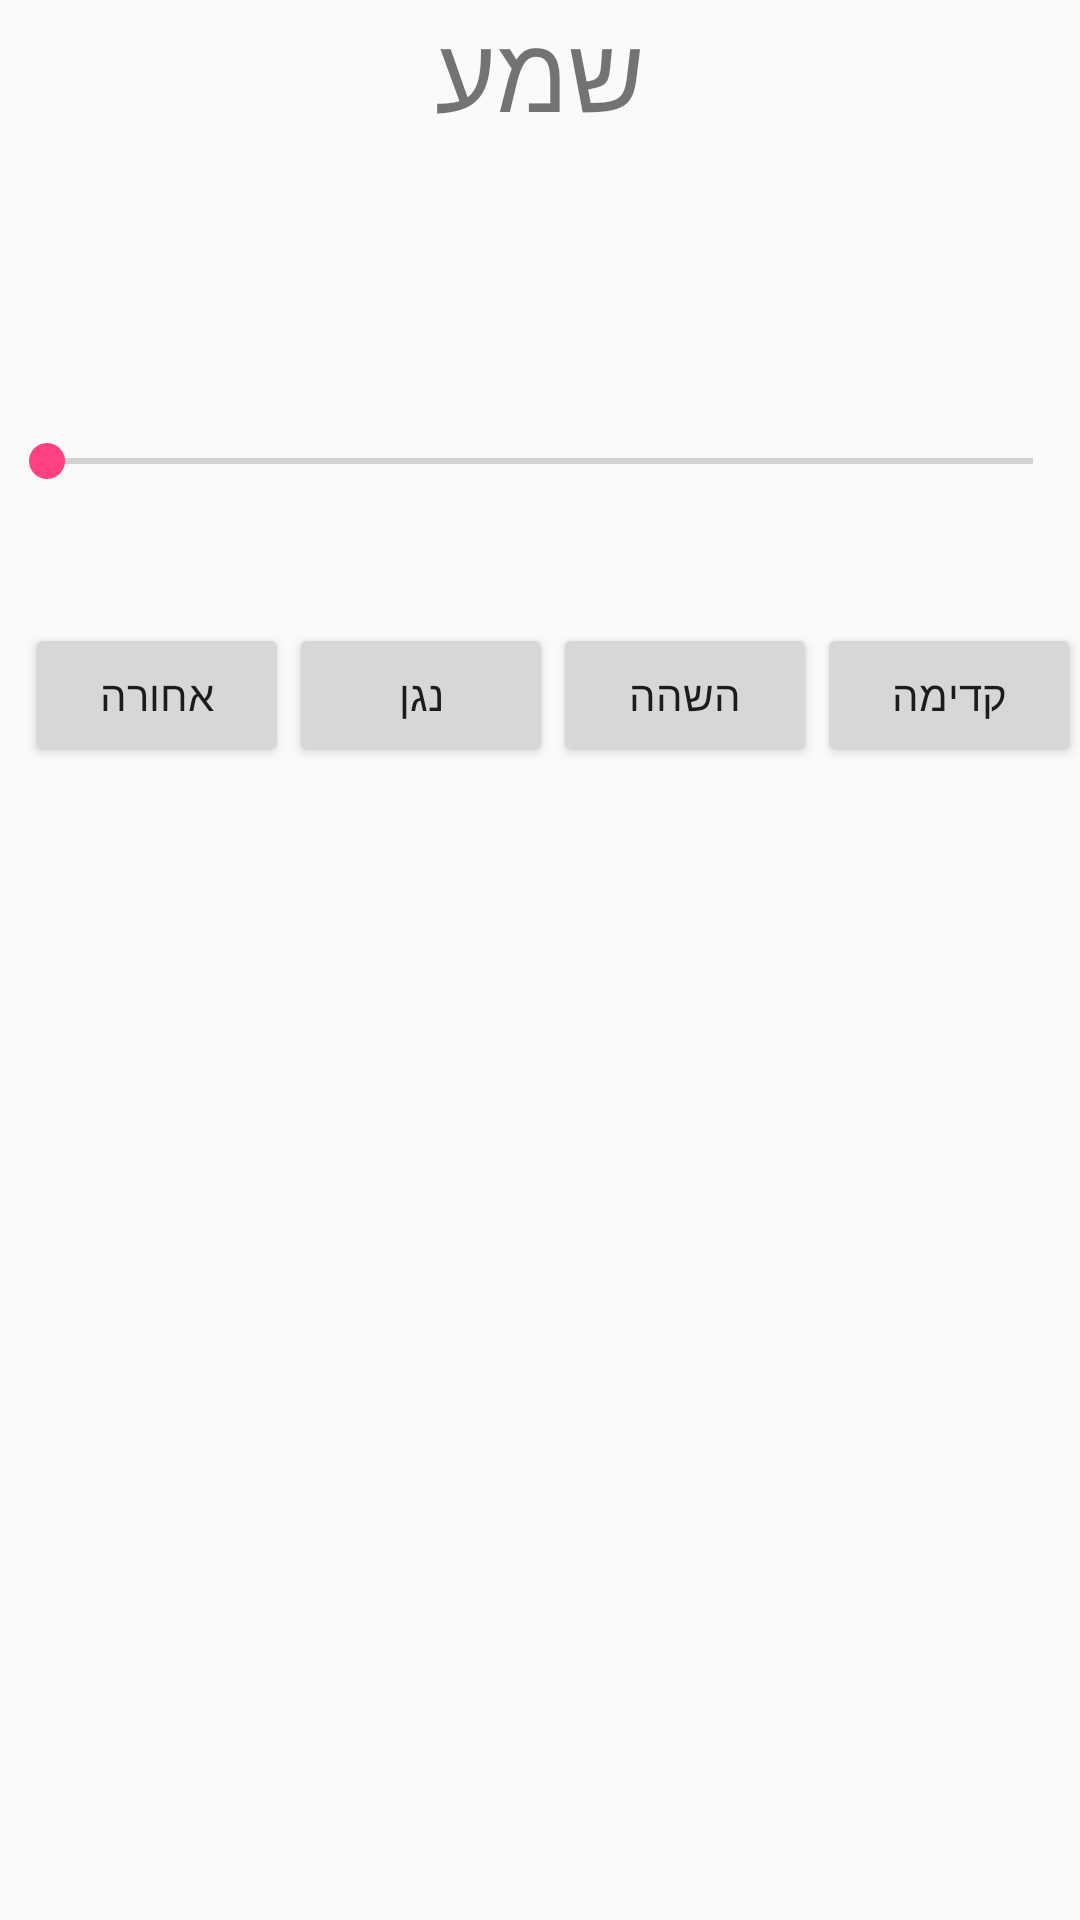

Write the Android layout XML for this screen, with the resource values it uses.
<!-- AndroidManifest.xml: application theme AppTheme -->
<!-- res/layout/activity_audio.xml -->
<RelativeLayout xmlns:android="http://schemas.android.com/apk/res/android"
    xmlns:tools="http://schemas.android.com/tools" android:layout_width="match_parent"
    android:layout_height="match_parent" android:paddingLeft="@dimen/activity_horizontal_margin"
    android:paddingRight="@dimen/activity_horizontal_margin"
    android:paddingTop="@dimen/activity_vertical_margin"
    android:paddingBottom="@dimen/activity_vertical_margin"
    tools:context="shenkar.ac.il.showshenkar.activities.AudioActivity">


    <TextView android:text="שמע" android:layout_width="wrap_content"
        android:layout_height="wrap_content"
        android:id="@+id/textViewPlayer"
        android:textSize="35dp"
        android:layout_alignParentTop="true"
        android:layout_centerHorizontal="true" />



    <Button
        android:layout_width="wrap_content"
        android:layout_height="wrap_content"
        android:text="קדימה"
        android:id="@+id/buttonForword"
        android:layout_alignTop="@+id/buttonPause"
        android:layout_alignParentRight="true"
        android:layout_alignParentEnd="true" />

    <Button
        android:layout_width="wrap_content"
        android:layout_height="wrap_content"
        android:text="השהה"
        android:id="@+id/buttonPause"
        android:layout_marginTop="45dp"
        android:layout_below="@+id/seekBar"
        android:layout_toLeftOf="@+id/buttonForword"
        android:layout_toStartOf="@+id/buttonForword" />

    <Button
        android:layout_width="wrap_content"
        android:layout_height="wrap_content"
        android:text="נגן"
        android:id="@+id/buttonPlay"
        android:layout_alignTop="@+id/buttonPause"
        android:layout_toLeftOf="@+id/buttonPause"
        android:layout_toStartOf="@+id/buttonPause" />

    <Button
        android:layout_width="wrap_content"
        android:layout_height="wrap_content"
        android:text="אחורה"
        android:id="@+id/buttonBack"
        android:layout_alignTop="@+id/buttonPlay"
        android:layout_toLeftOf="@+id/buttonPlay"
        android:layout_toStartOf="@+id/buttonPlay" />

    <SeekBar
        android:layout_width="wrap_content"
        android:layout_height="wrap_content"
        android:id="@+id/seekBar"
        android:layout_below="@+id/textViewPlayer"
        android:layout_alignParentLeft="true"
        android:layout_alignParentStart="true"
        android:layout_marginTop="97dp"
        android:layout_alignParentRight="true"
        android:layout_alignParentEnd="true" />
</RelativeLayout>
<!-- resources referenced by this layout -->
<resources>
  <style name="AppTheme" parent="Theme.AppCompat.Light.DarkActionBar">
          
          <item name="colorPrimary">@color/shenkarYellow</item>
          <item name="colorPrimaryDark">@color/colorPrimaryDark</item>
          <item name="colorAccent">@color/colorAccent</item>
      </style>
  <color name="shenkarYellow">#bac100</color>
  <color name="colorPrimaryDark">#303F9F</color>
  <color name="colorAccent">#FF4081</color>
</resources>
